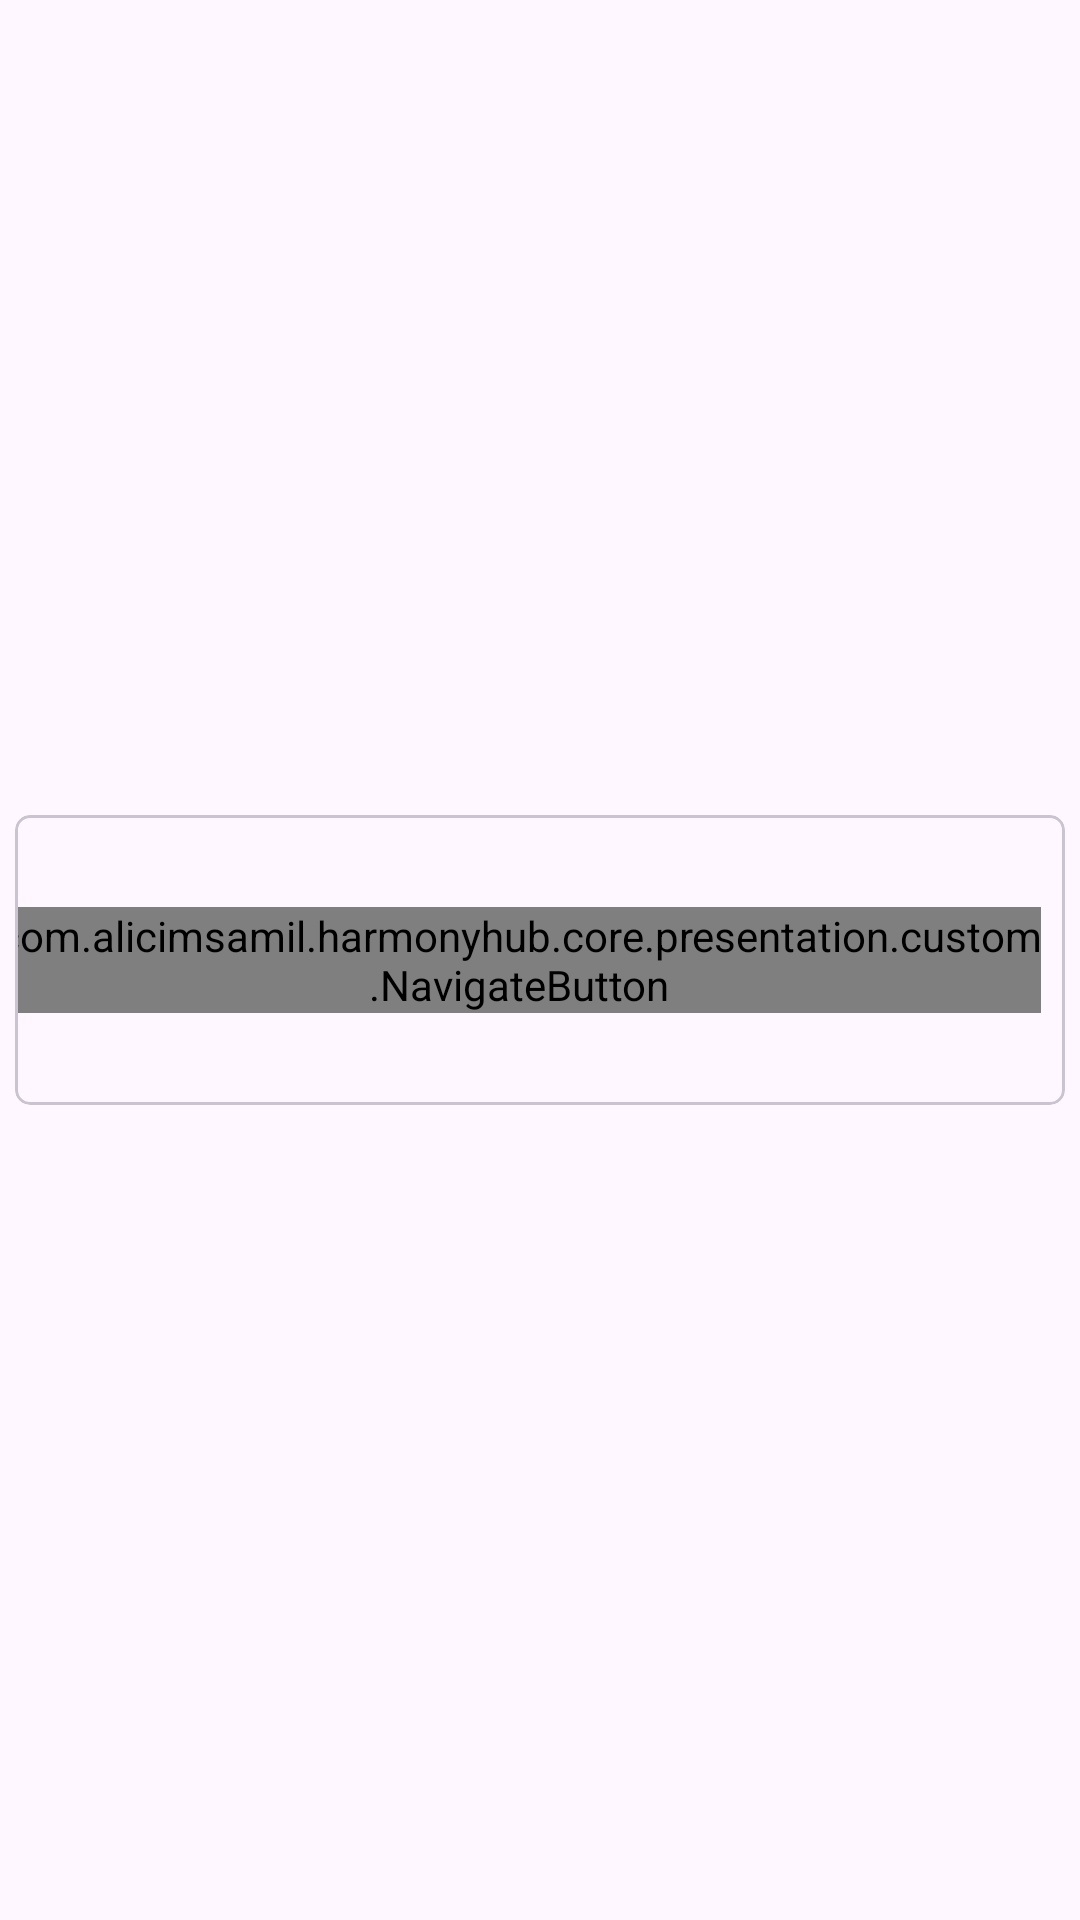

Reconstruct the res/layout file that produces this screen, plus the resources it refers to.
<!-- AndroidManifest.xml: application theme Theme.HarmonyHub -->
<!-- res/layout/second_screen_item.xml -->
<?xml version="1.0" encoding="utf-8"?>
<androidx.constraintlayout.widget.ConstraintLayout xmlns:android="http://schemas.android.com/apk/res/android"
    xmlns:app="http://schemas.android.com/apk/res-auto"
    xmlns:tools="http://schemas.android.com/tools"
    android:layout_width="match_parent"
    android:layout_height="wrap_content"
    android:paddingHorizontal="@dimen/space_extra_small"
    android:paddingVertical="@dimen/space_small">

    <com.google.android.material.card.MaterialCardView
        android:layout_width="match_parent"
        android:layout_height="wrap_content"
        app:cardCornerRadius="@dimen/space_extra_small"
        app:layout_constraintBottom_toBottomOf="parent"
        app:layout_constraintEnd_toEndOf="parent"
        app:layout_constraintStart_toStartOf="parent"
        app:layout_constraintTop_toTopOf="parent"
        app:strokeWidth="1dp">

        <androidx.constraintlayout.widget.ConstraintLayout
            android:layout_width="match_parent"
            android:layout_height="match_parent">

            <androidx.appcompat.widget.AppCompatTextView
                android:id="@+id/tvArtistName"
                android:layout_width="0dp"
                android:layout_height="wrap_content"
                android:layout_marginStart="@dimen/space_medium"
                android:layout_marginTop="@dimen/space_medium"
                android:layout_marginEnd="@dimen/space_medium"
                android:maxLines="1"
                android:ellipsize="end"
                android:textAppearance="?attr/textAppearanceHeadline6"
                app:layout_constraintStart_toStartOf="parent"
                app:layout_constraintTop_toTopOf="parent"
                app:layout_constraintEnd_toStartOf="@id/btnNavigate"
                app:layout_constraintBottom_toTopOf="@id/tvTrackName"
                app:layout_constraintVertical_chainStyle="packed"
                tools:text="Ali Samil Kucuk" />

            <androidx.appcompat.widget.AppCompatTextView
                android:id="@+id/tvTrackName"
                android:layout_width="0dp"
                android:layout_height="wrap_content"
                android:layout_marginStart="@dimen/space_medium"
                android:layout_marginTop="@dimen/space_small_small"
                android:layout_marginBottom="@dimen/space_medium"
                android:layout_marginEnd="@dimen/space_medium"
                android:maxLines="1"
                android:ellipsize="end"
                android:textAppearance="?attr/textAppearanceBody1"
                app:layout_constraintEnd_toStartOf="@id/btnNavigate"
                app:layout_constraintBottom_toBottomOf="parent"
                app:layout_constraintStart_toStartOf="parent"
                app:layout_constraintTop_toBottomOf="@id/tvArtistName"
                tools:text="Guzel Sarki" />

            <com.alicimsamil.harmonyhub.core.presentation.custom.NavigateButton
                android:id="@+id/btnNavigate"
                android:layout_width="wrap_content"
                android:layout_height="wrap_content"
                android:layout_marginEnd="@dimen/space_small_small"
                app:layout_constraintBottom_toBottomOf="parent"
                app:layout_constraintEnd_toEndOf="parent"
                app:layout_constraintTop_toTopOf="parent" />

        </androidx.constraintlayout.widget.ConstraintLayout>

    </com.google.android.material.card.MaterialCardView>

</androidx.constraintlayout.widget.ConstraintLayout>
<!-- resources referenced by this layout -->
<resources>
  <dimen name="space_extra_small">5dp</dimen>
  
      //Size
  <dimen name="space_medium">20dp</dimen>
  <dimen name="space_small">10dp</dimen>
  <dimen name="space_small_small">8dp</dimen>
  <style name="Theme.HarmonyHub" parent="Base.Theme.HarmonyHub" />
  <style name="Base.Theme.HarmonyHub" parent="Theme.Material3.DayNight.NoActionBar">
          
          
      </style>
</resources>
